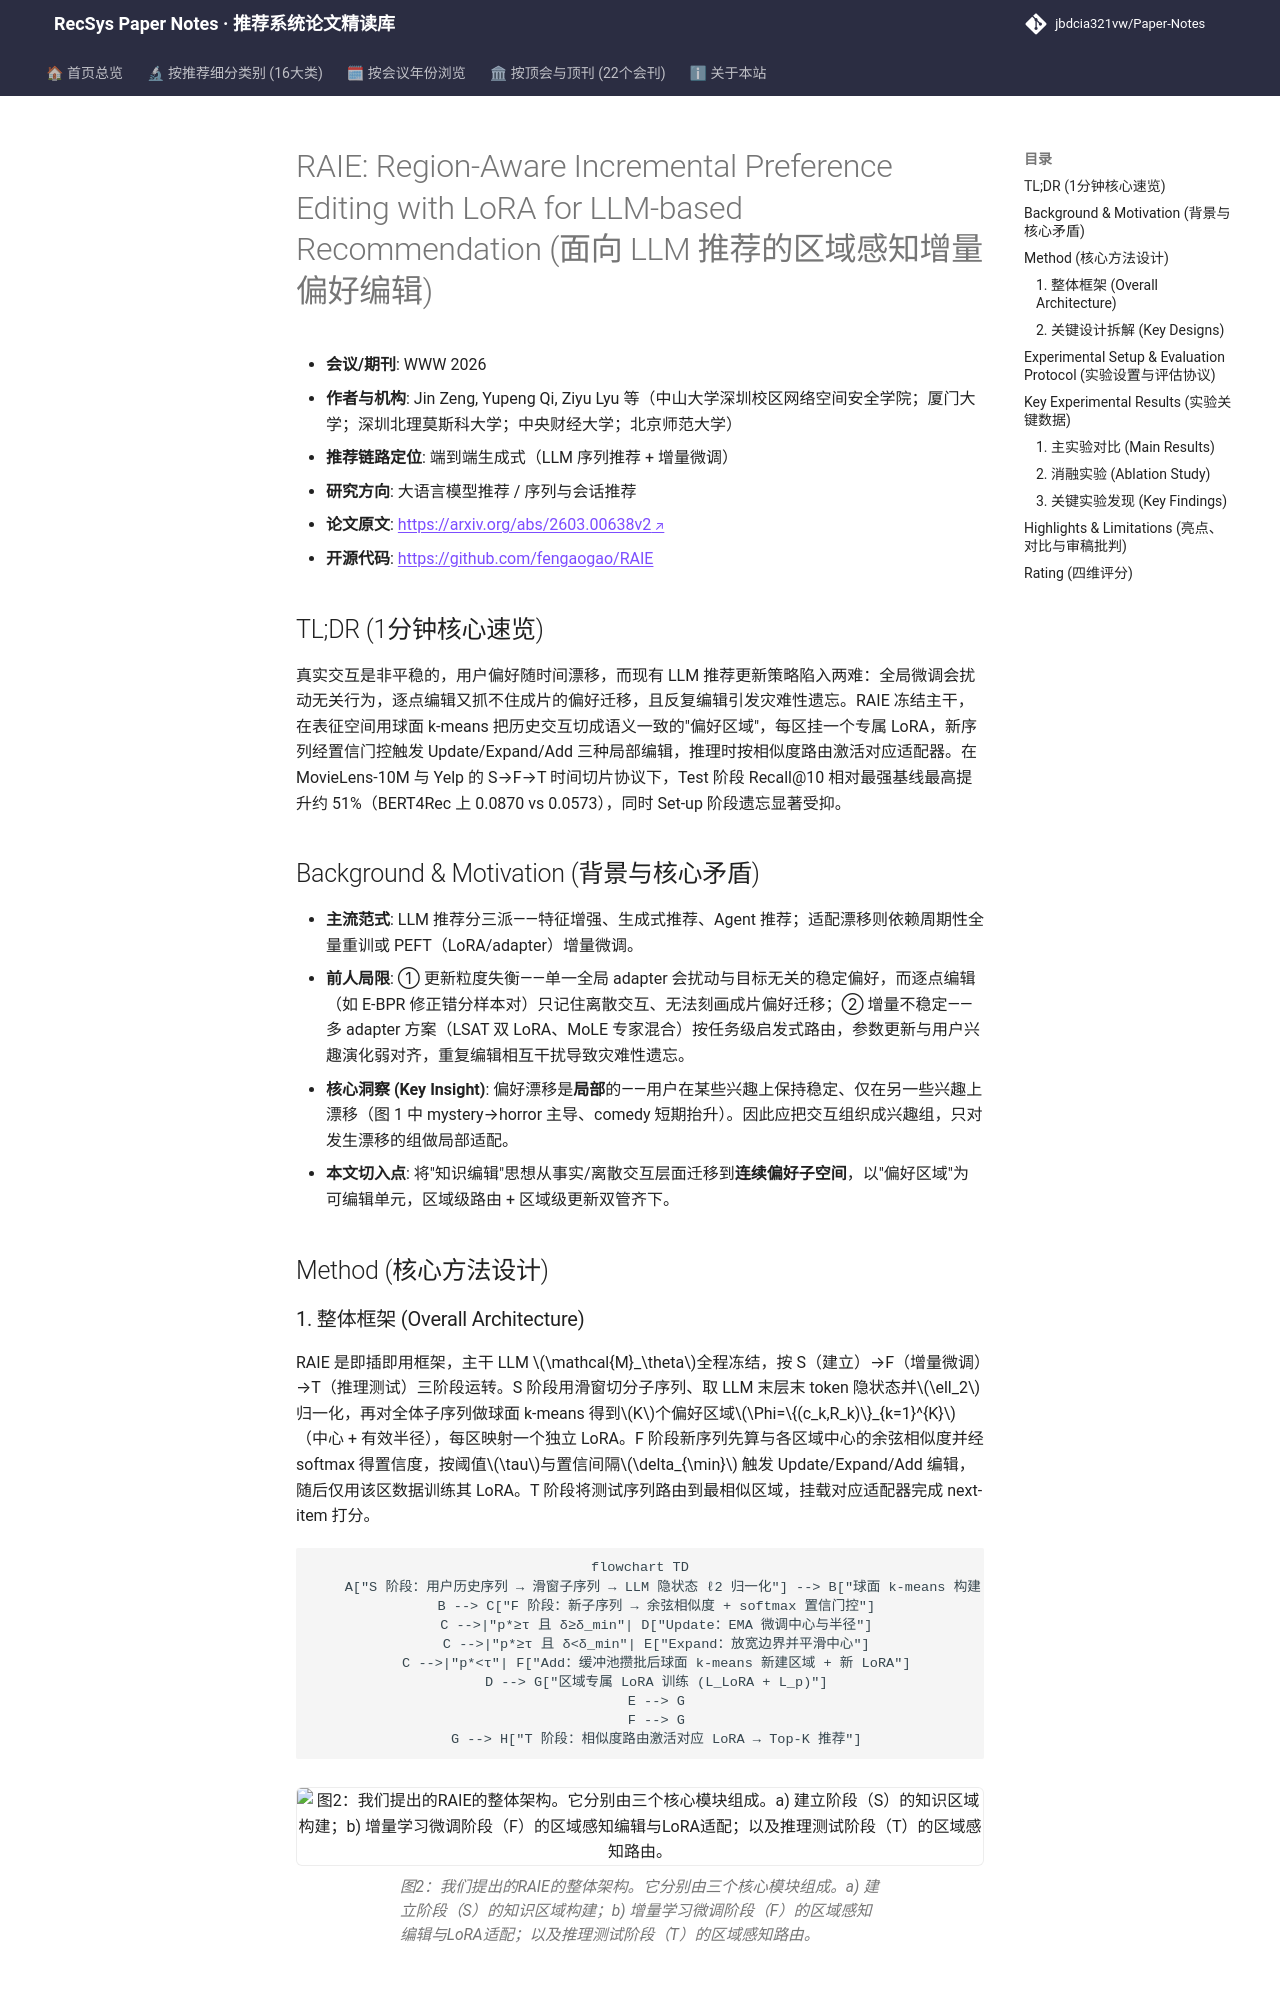

repository: jbdcia321vw/Paper-Notes · page: venues/WWW/2026/llm_rec/raie_region_aware_incremental_preference_editing_with_lora_for_llm_based_re/index.html · generator: mkdocs

---
title: "[Paper Note] RAIE: Region-Aware Incremental Preference Editing with LoRA for LLM-based Recommendation"
description: "[WWW 2026][大语言模型推荐] 冻结 LLM 主干，用球面 k-means 构建偏好区域并为每区配专属 LoRA，通过 Update/Expand/Add 三种区域级编辑与置信路由实现抗遗忘的增量偏好适配。"
tags:
  - WWW 2026
  - 大语言模型推荐
  - 端到端生成式
  - 偏好漂移
  - 区域级知识编辑
  - 区域专属 LoRA
date: 2026-11-13
venue: WWW
year: 2026
paper_url: "https://arxiv.org/abs/2603.00638"
code_url: "https://github.com/fengaogao/RAIE"
categories:
  - llm_rec
  - sequential_rec
---

# RAIE: Region-Aware Incremental Preference Editing with LoRA for LLM-based Recommendation (面向 LLM 推荐的区域感知增量偏好编辑)

- **会议/期刊**: WWW 2026
- **作者与机构**: Jin Zeng, Yupeng Qi, Ziyu Lyu 等（中山大学深圳校区网络空间安全学院；厦门大学；深圳北理莫斯科大学；中央财经大学；北京师范大学）
- **推荐链路定位**: 端到端生成式（LLM 序列推荐 + 增量微调）
- **研究方向**: 大语言模型推荐 / 序列与会话推荐
- **论文原文**: [https://arxiv.org/abs/2603.00638v2](https://arxiv.org/abs/2603.00638v2)
- **开源代码**: [https://github.com/fengaogao/RAIE](https://github.com/fengaogao/RAIE)

## TL;DR (1分钟核心速览)

真实交互是非平稳的，用户偏好随时间漂移，而现有 LLM 推荐更新策略陷入两难：全局微调会扰动无关行为，逐点编辑又抓不住成片的偏好迁移，且反复编辑引发灾难性遗忘。RAIE 冻结主干，在表征空间用球面 k-means 把历史交互切成语义一致的"偏好区域"，每区挂一个专属 LoRA，新序列经置信门控触发 Update/Expand/Add 三种局部编辑，推理时按相似度路由激活对应适配器。在 MovieLens-10M 与 Yelp 的 S→F→T 时间切片协议下，Test 阶段 Recall@10 相对最强基线最高提升约 51%（BERT4Rec 上 0.0870 vs 0.0573），同时 Set-up 阶段遗忘显著受抑。

## Background & Motivation (背景与核心矛盾)

- **主流范式**: LLM 推荐分三派——特征增强、生成式推荐、Agent 推荐；适配漂移则依赖周期性全量重训或 PEFT（LoRA/adapter）增量微调。
- **前人局限**: ① 更新粒度失衡——单一全局 adapter 会扰动与目标无关的稳定偏好，而逐点编辑（如 E-BPR 修正错分样本对）只记住离散交互、无法刻画成片偏好迁移；② 增量不稳定——多 adapter 方案（LSAT 双 LoRA、MoLE 专家混合）按任务级启发式路由，参数更新与用户兴趣演化弱对齐，重复编辑相互干扰导致灾难性遗忘。
- **核心洞察 (Key Insight)**: 偏好漂移是**局部**的——用户在某些兴趣上保持稳定、仅在另一些兴趣上漂移（图 1 中 mystery→horror 主导、comedy 短期抬升）。因此应把交互组织成兴趣组，只对发生漂移的组做局部适配。
- **本文切入点**: 将"知识编辑"思想从事实/离散交互层面迁移到**连续偏好子空间**，以"偏好区域"为可编辑单元，区域级路由 + 区域级更新双管齐下。

## Method (核心方法设计)
